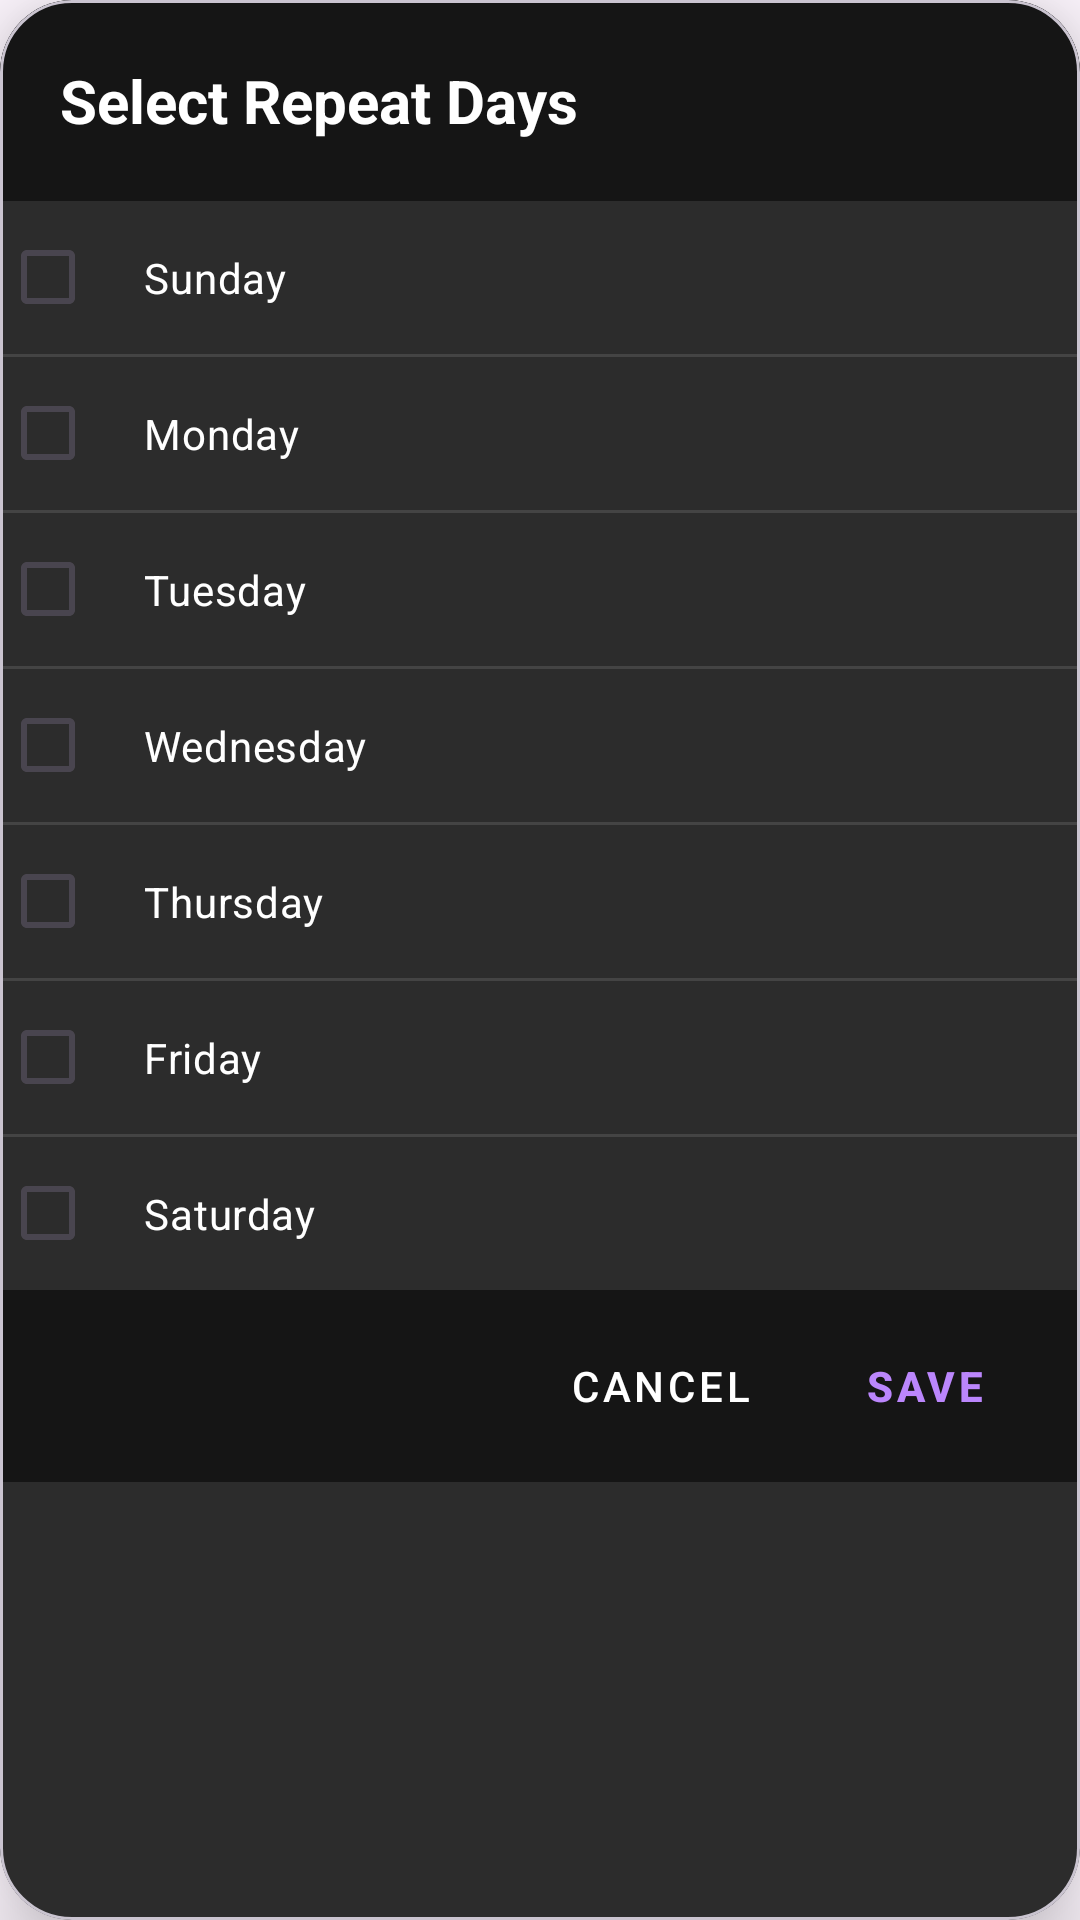

This screen was rendered from an Android layout file. Write that file and the resources it references.
<!-- AndroidManifest.xml: application theme Theme.BandLightConnect -->
<!-- res/layout/dialog_select_days.xml -->
<?xml version="1.0" encoding="utf-8"?>
<com.google.android.material.card.MaterialCardView
    xmlns:android="http://schemas.android.com/apk/res/android"
    xmlns:app="http://schemas.android.com/apk/res-auto"
    android:layout_width="match_parent"
    android:layout_height="wrap_content"
    app:cardBackgroundColor="#2C2C2C"
    app:cardCornerRadius="24dp"
    app:cardElevation="16dp">

    <LinearLayout
        android:layout_width="match_parent"
        android:layout_height="wrap_content"
        android:orientation="vertical">

        
        <LinearLayout
            android:layout_width="match_parent"
            android:layout_height="wrap_content"
            android:background="#151515"
            android:padding="20dp">

            <TextView
                android:layout_width="match_parent"
                android:layout_height="wrap_content"
                android:text="Select Repeat Days"
                android:textColor="#FFFFFF"
                android:textSize="20sp"
                android:textStyle="bold" />
        </LinearLayout>

        
        <CheckBox android:id="@+id/chkDay0" android:layout_width="match_parent" android:layout_height="wrap_content" android:text="Sunday" android:textColor="#FFFFFF" android:buttonTint="#BB86FC" android:padding="16dp"/>
        <View android:layout_width="match_parent" android:layout_height="1dp" android:background="#444444" />

        <CheckBox android:id="@+id/chkDay1" android:layout_width="match_parent" android:layout_height="wrap_content" android:text="Monday" android:textColor="#FFFFFF" android:buttonTint="#BB86FC" android:padding="16dp"/>
        <View android:layout_width="match_parent" android:layout_height="1dp" android:background="#444444" />

        <CheckBox android:id="@+id/chkDay2" android:layout_width="match_parent" android:layout_height="wrap_content" android:text="Tuesday" android:textColor="#FFFFFF" android:buttonTint="#BB86FC" android:padding="16dp"/>
        <View android:layout_width="match_parent" android:layout_height="1dp" android:background="#444444" />

        <CheckBox android:id="@+id/chkDay3" android:layout_width="match_parent" android:layout_height="wrap_content" android:text="Wednesday" android:textColor="#FFFFFF" android:buttonTint="#BB86FC" android:padding="16dp"/>
        <View android:layout_width="match_parent" android:layout_height="1dp" android:background="#444444" />

        <CheckBox android:id="@+id/chkDay4" android:layout_width="match_parent" android:layout_height="wrap_content" android:text="Thursday" android:textColor="#FFFFFF" android:buttonTint="#BB86FC" android:padding="16dp"/>
        <View android:layout_width="match_parent" android:layout_height="1dp" android:background="#444444" />

        <CheckBox android:id="@+id/chkDay5" android:layout_width="match_parent" android:layout_height="wrap_content" android:text="Friday" android:textColor="#FFFFFF" android:buttonTint="#BB86FC" android:padding="16dp"/>
        <View android:layout_width="match_parent" android:layout_height="1dp" android:background="#444444" />

        <CheckBox android:id="@+id/chkDay6" android:layout_width="match_parent" android:layout_height="wrap_content" android:text="Saturday" android:textColor="#FFFFFF" android:buttonTint="#BB86FC" android:padding="16dp"/>

        
        <LinearLayout
            android:layout_width="match_parent"
            android:layout_height="wrap_content"
            android:background="#151515"
            android:orientation="horizontal"
            android:gravity="end"
            android:padding="8dp">

            <com.google.android.material.button.MaterialButton
                android:id="@+id/btnCancelDays"
                style="@style/Widget.MaterialComponents.Button.TextButton"
                android:layout_width="wrap_content"
                android:layout_height="wrap_content"
                android:text="Cancel"
                android:textColor="#FFFFFF" />

            <com.google.android.material.button.MaterialButton
                android:id="@+id/btnSaveDays"
                style="@style/Widget.MaterialComponents.Button.TextButton"
                android:layout_width="wrap_content"
                android:layout_height="wrap_content"
                android:text="Save"
                android:textStyle="bold"
                android:textColor="#BB86FC" />
        </LinearLayout>

    </LinearLayout>
</com.google.android.material.card.MaterialCardView>
<!-- resources referenced by this layout -->
<resources>
  <style name="Theme.BandLightConnect" parent="Base.Theme.BandLightConnect" />
  <style name="Base.Theme.BandLightConnect" parent="Theme.Material3.DayNight.NoActionBar">
          
          
      </style>
</resources>
